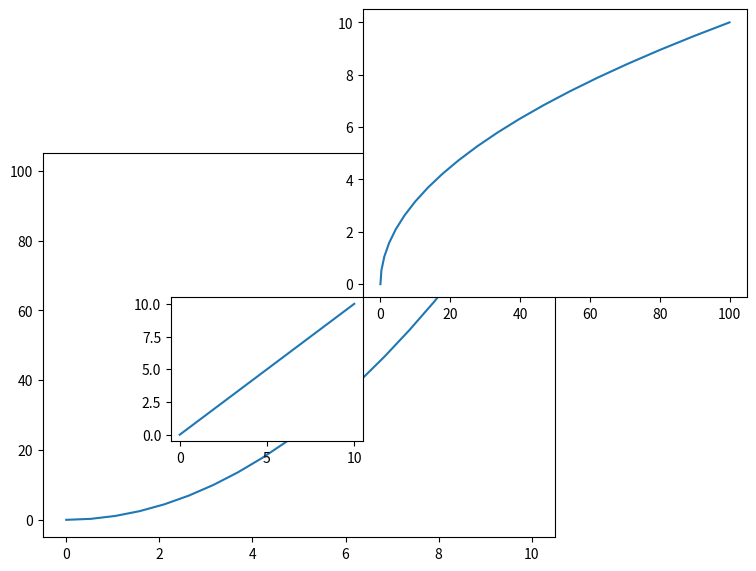

Python code for this plot:
import matplotlib.pyplot as plt
import numpy as np
import pandas as pd

x = np.linspace(0,10,20)
y = x * x
z = x + y

fig = plt.figure()
x1 = fig.add_axes([0.1,0.1,0.8,0.8])
x1.plot(x,y)
x2 = fig.add_axes([0.3,0.3,0.3,0.3])
x2.plot(x,x)
x3 = fig.add_axes([0.6,0.6,0.6,0.6])
x3.plot(y,x)
plt.show()